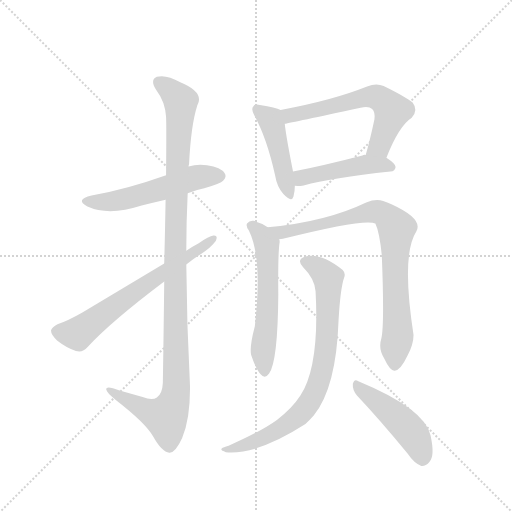
t = 0.00 s
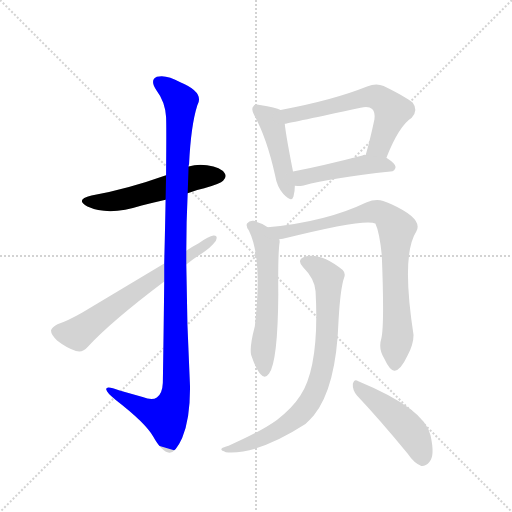
t = 1.69 s
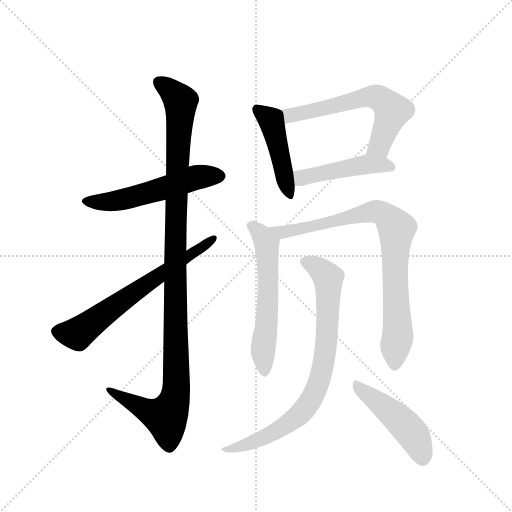
t = 3.37 s
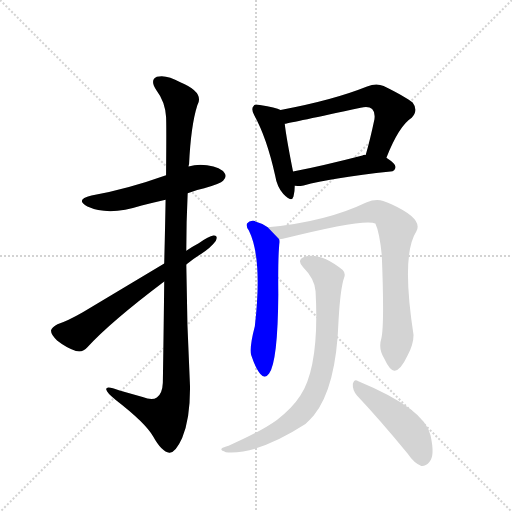
t = 5.06 s
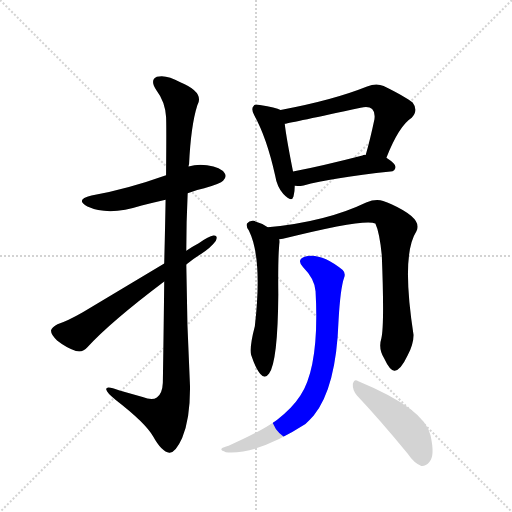
t = 6.74 s
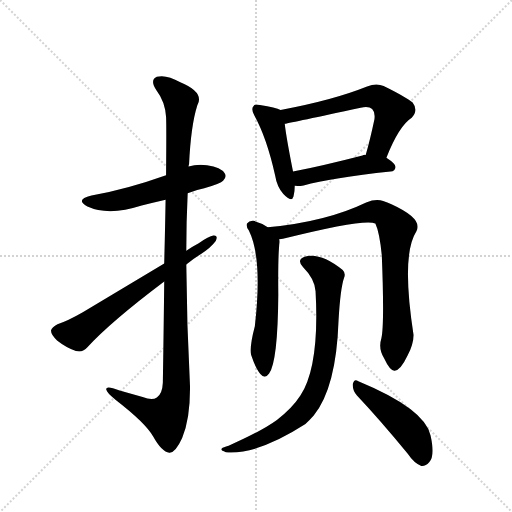
t = 8.43 s

The animated SVG that drew these frames (rendered in a browser with its animation timeline set to each time). Animation: 10 CSS @keyframes rules; one cycle of 8.43 s.

<svg version="1.1" viewBox="0 0 1024 1024" xmlns="http://www.w3.org/2000/svg">
  <g stroke="lightgray" stroke-dasharray="1,1" stroke-width="1" transform="scale(4, 4)">
    <line x1="0" y1="0" x2="256" y2="256"></line>
    <line x1="256" y1="0" x2="0" y2="256"></line>
    <line x1="128" y1="0" x2="128" y2="256"></line>
    <line x1="0" y1="128" x2="256" y2="128"></line>
  </g>
  <g transform="scale(0.92, -0.92) translate(60, -900)">
    <style type="text/css">
      
        @keyframes keyframes0 {
          from {
            stroke: blue;
            stroke-dashoffset: 550;
            stroke-width: 128;
          }
          64% {
            animation-timing-function: step-end;
            stroke: blue;
            stroke-dashoffset: 0;
            stroke-width: 128;
          }
          to {
            stroke: black;
            stroke-width: 1024;
          }
        }
        #make-me-a-hanzi-animation-0 {
          animation: keyframes0 0.6975911458333334s both;
          animation-delay: 0s;
          animation-timing-function: linear;
        }
      
        @keyframes keyframes1 {
          from {
            stroke: blue;
            stroke-dashoffset: 1144;
            stroke-width: 128;
          }
          79% {
            animation-timing-function: step-end;
            stroke: blue;
            stroke-dashoffset: 0;
            stroke-width: 128;
          }
          to {
            stroke: black;
            stroke-width: 1024;
          }
        }
        #make-me-a-hanzi-animation-1 {
          animation: keyframes1 1.1809895833333333s both;
          animation-delay: 0.6975911458333334s;
          animation-timing-function: linear;
        }
      
        @keyframes keyframes2 {
          from {
            stroke: blue;
            stroke-dashoffset: 661;
            stroke-width: 128;
          }
          68% {
            animation-timing-function: step-end;
            stroke: blue;
            stroke-dashoffset: 0;
            stroke-width: 128;
          }
          to {
            stroke: black;
            stroke-width: 1024;
          }
        }
        #make-me-a-hanzi-animation-2 {
          animation: keyframes2 0.7879231770833334s both;
          animation-delay: 1.8785807291666665s;
          animation-timing-function: linear;
        }
      
        @keyframes keyframes3 {
          from {
            stroke: blue;
            stroke-dashoffset: 458;
            stroke-width: 128;
          }
          60% {
            animation-timing-function: step-end;
            stroke: blue;
            stroke-dashoffset: 0;
            stroke-width: 128;
          }
          to {
            stroke: black;
            stroke-width: 1024;
          }
        }
        #make-me-a-hanzi-animation-3 {
          animation: keyframes3 0.6227213541666666s both;
          animation-delay: 2.66650390625s;
          animation-timing-function: linear;
        }
      
        @keyframes keyframes4 {
          from {
            stroke: blue;
            stroke-dashoffset: 618;
            stroke-width: 128;
          }
          67% {
            animation-timing-function: step-end;
            stroke: blue;
            stroke-dashoffset: 0;
            stroke-width: 128;
          }
          to {
            stroke: black;
            stroke-width: 1024;
          }
        }
        #make-me-a-hanzi-animation-4 {
          animation: keyframes4 0.7529296875s both;
          animation-delay: 3.2892252604166665s;
          animation-timing-function: linear;
        }
      
        @keyframes keyframes5 {
          from {
            stroke: blue;
            stroke-dashoffset: 466;
            stroke-width: 128;
          }
          60% {
            animation-timing-function: step-end;
            stroke: blue;
            stroke-dashoffset: 0;
            stroke-width: 128;
          }
          to {
            stroke: black;
            stroke-width: 1024;
          }
        }
        #make-me-a-hanzi-animation-5 {
          animation: keyframes5 0.6292317708333334s both;
          animation-delay: 4.042154947916666s;
          animation-timing-function: linear;
        }
      
        @keyframes keyframes6 {
          from {
            stroke: blue;
            stroke-dashoffset: 585;
            stroke-width: 128;
          }
          66% {
            animation-timing-function: step-end;
            stroke: blue;
            stroke-dashoffset: 0;
            stroke-width: 128;
          }
          to {
            stroke: black;
            stroke-width: 1024;
          }
        }
        #make-me-a-hanzi-animation-6 {
          animation: keyframes6 0.72607421875s both;
          animation-delay: 4.671386718749999s;
          animation-timing-function: linear;
        }
      
        @keyframes keyframes7 {
          from {
            stroke: blue;
            stroke-dashoffset: 848;
            stroke-width: 128;
          }
          73% {
            animation-timing-function: step-end;
            stroke: blue;
            stroke-dashoffset: 0;
            stroke-width: 128;
          }
          to {
            stroke: black;
            stroke-width: 1024;
          }
        }
        #make-me-a-hanzi-animation-7 {
          animation: keyframes7 0.9401041666666666s both;
          animation-delay: 5.397460937499999s;
          animation-timing-function: linear;
        }
      
        @keyframes keyframes8 {
          from {
            stroke: blue;
            stroke-dashoffset: 811;
            stroke-width: 128;
          }
          73% {
            animation-timing-function: step-end;
            stroke: blue;
            stroke-dashoffset: 0;
            stroke-width: 128;
          }
          to {
            stroke: black;
            stroke-width: 1024;
          }
        }
        #make-me-a-hanzi-animation-8 {
          animation: keyframes8 0.9099934895833334s both;
          animation-delay: 6.337565104166666s;
          animation-timing-function: linear;
        }
      
        @keyframes keyframes9 {
          from {
            stroke: blue;
            stroke-dashoffset: 472;
            stroke-width: 128;
          }
          61% {
            animation-timing-function: step-end;
            stroke: blue;
            stroke-dashoffset: 0;
            stroke-width: 128;
          }
          to {
            stroke: black;
            stroke-width: 1024;
          }
        }
        #make-me-a-hanzi-animation-9 {
          animation: keyframes9 0.6341145833333334s both;
          animation-delay: 7.247558593749999s;
          animation-timing-function: linear;
        }
      
    </style>
    
      <path d="M 348 480 Q 364 487 384 491 Q 420 501 425 507 Q 434 516 428 524 Q 421 536 390 541 Q 368 544 350 538 L 301 519 Q 214 488 139 475 Q 102 466 130 451 Q 176 430 248 453 Q 273 460 300 466 L 348 480 Z" fill="lightgray"></path>
    
      <path d="M 297 288 Q 296 192 294 68 Q 293 44 281 36 Q 271 29 250 37 L 200 51 Q 169 63 171 53 Q 172 46 191 31 Q 257 -20 273 -49 Q 292 -83 308 -84 Q 321 -85 336 -52 Q 354 -9 353 62 Q 346 194 345 325 L 345 355 Q 345 418 348 480 L 350 538 Q 350 541 351 543 Q 355 627 369 671 Q 385 699 332 721 Q 301 739 281 733 Q 265 726 280 704 Q 299 679 301 646 Q 302 631 301 519 L 300 466 Q 299 408 297 327 L 297 288 Z" fill="lightgray"></path>
    
      <path d="M 297 327 L 120 221 Q 87 202 65 195 Q 53 189 51 182 Q 50 173 64 160 Q 83 145 105 137 Q 120 133 130 145 Q 179 199 297 288 L 345 325 Q 361 338 377 348 Q 398 361 409 376 Q 415 389 404 388 Q 394 387 372 371 Q 359 364 345 355 L 297 327 Z" fill="lightgray"></path>
    
      <path d="M 550 661 Q 540 667 505 672 Q 493 675 491 669 Q 485 663 493 649 Q 520 600 538 519 Q 542 494 556 478 Q 574 459 578 473 Q 581 483 581 496 L 577 527 Q 562 603 559 631 C 556 658 556 658 550 661 Z" fill="lightgray"></path>
    
      <path d="M 780 557 Q 807 626 835 644 Q 850 660 837 677 Q 821 690 774 713 Q 758 720 738 712 Q 663 682 550 661 C 521 655 530 625 559 631 Q 575 634 724 666 Q 742 670 749 663 Q 756 656 754 641 Q 745 598 735 563 C 727 534 769 529 780 557 Z" fill="lightgray"></path>
    
      <path d="M 581 496 Q 590 495 600 497 Q 660 513 789 527 Q 799 528 800 537 Q 800 544 780 557 L 735 563 Q 731 564 728 562 Q 643 540 577 527 C 548 521 551 497 581 496 Z" fill="lightgray"></path>
    
      <path d="M 522 406 Q 507 416 491 420 Q 482 421 477 414 Q 474 408 481 399 Q 511 339 494 191 Q 482 146 486 128 Q 496 98 506 87 Q 516 75 525 88 Q 544 115 545 260 Q 544 351 548 374 Q 548 378 547 380 L 522 406 Z" fill="lightgray"></path>
    
      <path d="M 769 164 Q 762 142 775 121 Q 788 93 798 94 Q 811 95 826 127 Q 839 152 839 172 Q 812 346 845 397 Q 861 424 791 456 Q 782 460 773 463 Q 758 469 736 460 Q 649 418 522 406 C 492 403 518 374 547 380 Q 551 380 555 381 Q 735 426 756 414 Q 765 395 770 345 Q 776 194 769 164 Z" fill="lightgray"></path>
    
      <path d="M 626 267 Q 635 104 593 40 Q 575 12 542 -13 Q 509 -37 437 -69 Q 425 -72 422 -75 Q 418 -79 431 -83 Q 500 -89 604 -22 Q 613 -13 622 -3 Q 671 57 676 204 Q 680 273 688 296 Q 692 306 685 313 Q 637 352 602 342 Q 584 335 599 319 Q 624 294 626 267 Z" fill="lightgray"></path>
    
      <path d="M 716 40 Q 765 -12 826 -86 Q 841 -108 856 -113 Q 865 -114 873 -105 Q 886 -92 876 -47 Q 864 11 719 71 Q 710 78 707 65 Q 706 52 716 40 Z" fill="lightgray"></path>
    
    
      <clipPath id="make-me-a-hanzi-clip-0">
        <path d="M 348 480 Q 364 487 384 491 Q 420 501 425 507 Q 434 516 428 524 Q 421 536 390 541 Q 368 544 350 538 L 301 519 Q 214 488 139 475 Q 102 466 130 451 Q 176 430 248 453 Q 273 460 300 466 L 348 480 Z"></path>
      </clipPath>
      <path clip-path="url(#make-me-a-hanzi-clip-0)" d="M 131 464 L 203 465 L 362 514 L 418 517" fill="none" id="make-me-a-hanzi-animation-0" stroke-dasharray="422 844" stroke-linecap="round"></path>
    
      <clipPath id="make-me-a-hanzi-clip-1">
        <path d="M 297 288 Q 296 192 294 68 Q 293 44 281 36 Q 271 29 250 37 L 200 51 Q 169 63 171 53 Q 172 46 191 31 Q 257 -20 273 -49 Q 292 -83 308 -84 Q 321 -85 336 -52 Q 354 -9 353 62 Q 346 194 345 325 L 345 355 Q 345 418 348 480 L 350 538 Q 350 541 351 543 Q 355 627 369 671 Q 385 699 332 721 Q 301 739 281 733 Q 265 726 280 704 Q 299 679 301 646 Q 302 631 301 519 L 300 466 Q 299 408 297 327 L 297 288 Z"></path>
      </clipPath>
      <path clip-path="url(#make-me-a-hanzi-clip-1)" d="M 288 719 L 313 702 L 333 676 L 321 402 L 323 53 L 317 23 L 301 -7 L 271 2 L 177 51" fill="none" id="make-me-a-hanzi-animation-1" stroke-dasharray="1016 2032" stroke-linecap="round"></path>
    
      <clipPath id="make-me-a-hanzi-clip-2">
        <path d="M 297 327 L 120 221 Q 87 202 65 195 Q 53 189 51 182 Q 50 173 64 160 Q 83 145 105 137 Q 120 133 130 145 Q 179 199 297 288 L 345 325 Q 361 338 377 348 Q 398 361 409 376 Q 415 389 404 388 Q 394 387 372 371 Q 359 364 345 355 L 297 327 Z"></path>
      </clipPath>
      <path clip-path="url(#make-me-a-hanzi-clip-2)" d="M 62 180 L 108 174 L 402 380" fill="none" id="make-me-a-hanzi-animation-2" stroke-dasharray="533 1066" stroke-linecap="round"></path>
    
      <clipPath id="make-me-a-hanzi-clip-3">
        <path d="M 550 661 Q 540 667 505 672 Q 493 675 491 669 Q 485 663 493 649 Q 520 600 538 519 Q 542 494 556 478 Q 574 459 578 473 Q 581 483 581 496 L 577 527 Q 562 603 559 631 C 556 658 556 658 550 661 Z"></path>
      </clipPath>
      <path clip-path="url(#make-me-a-hanzi-clip-3)" d="M 500 662 L 528 641 L 568 479" fill="none" id="make-me-a-hanzi-animation-3" stroke-dasharray="330 660" stroke-linecap="round"></path>
    
      <clipPath id="make-me-a-hanzi-clip-4">
        <path d="M 780 557 Q 807 626 835 644 Q 850 660 837 677 Q 821 690 774 713 Q 758 720 738 712 Q 663 682 550 661 C 521 655 530 625 559 631 Q 575 634 724 666 Q 742 670 749 663 Q 756 656 754 641 Q 745 598 735 563 C 727 534 769 529 780 557 Z"></path>
      </clipPath>
      <path clip-path="url(#make-me-a-hanzi-clip-4)" d="M 559 639 L 570 649 L 611 659 L 740 690 L 761 688 L 793 659 L 765 583 L 743 567" fill="none" id="make-me-a-hanzi-animation-4" stroke-dasharray="490 980" stroke-linecap="round"></path>
    
      <clipPath id="make-me-a-hanzi-clip-5">
        <path d="M 581 496 Q 590 495 600 497 Q 660 513 789 527 Q 799 528 800 537 Q 800 544 780 557 L 735 563 Q 731 564 728 562 Q 643 540 577 527 C 548 521 551 497 581 496 Z"></path>
      </clipPath>
      <path clip-path="url(#make-me-a-hanzi-clip-5)" d="M 586 505 L 596 514 L 724 541 L 790 537" fill="none" id="make-me-a-hanzi-animation-5" stroke-dasharray="338 676" stroke-linecap="round"></path>
    
      <clipPath id="make-me-a-hanzi-clip-6">
        <path d="M 522 406 Q 507 416 491 420 Q 482 421 477 414 Q 474 408 481 399 Q 511 339 494 191 Q 482 146 486 128 Q 496 98 506 87 Q 516 75 525 88 Q 544 115 545 260 Q 544 351 548 374 Q 548 378 547 380 L 522 406 Z"></path>
      </clipPath>
      <path clip-path="url(#make-me-a-hanzi-clip-6)" d="M 488 409 L 517 376 L 521 354 L 524 248 L 511 127 L 515 92" fill="none" id="make-me-a-hanzi-animation-6" stroke-dasharray="457 914" stroke-linecap="round"></path>
    
      <clipPath id="make-me-a-hanzi-clip-7">
        <path d="M 769 164 Q 762 142 775 121 Q 788 93 798 94 Q 811 95 826 127 Q 839 152 839 172 Q 812 346 845 397 Q 861 424 791 456 Q 782 460 773 463 Q 758 469 736 460 Q 649 418 522 406 C 492 403 518 374 547 380 Q 551 380 555 381 Q 735 426 756 414 Q 765 395 770 345 Q 776 194 769 164 Z"></path>
      </clipPath>
      <path clip-path="url(#make-me-a-hanzi-clip-7)" d="M 531 406 L 552 396 L 592 400 L 752 440 L 769 437 L 789 422 L 802 401 L 798 310 L 805 169 L 798 105" fill="none" id="make-me-a-hanzi-animation-7" stroke-dasharray="720 1440" stroke-linecap="round"></path>
    
      <clipPath id="make-me-a-hanzi-clip-8">
        <path d="M 626 267 Q 635 104 593 40 Q 575 12 542 -13 Q 509 -37 437 -69 Q 425 -72 422 -75 Q 418 -79 431 -83 Q 500 -89 604 -22 Q 613 -13 622 -3 Q 671 57 676 204 Q 680 273 688 296 Q 692 306 685 313 Q 637 352 602 342 Q 584 335 599 319 Q 624 294 626 267 Z"></path>
      </clipPath>
      <path clip-path="url(#make-me-a-hanzi-clip-8)" d="M 604 330 L 637 313 L 653 296 L 654 287 L 648 139 L 627 53 L 606 16 L 569 -20 L 497 -59 L 427 -78" fill="none" id="make-me-a-hanzi-animation-8" stroke-dasharray="683 1366" stroke-linecap="round"></path>
    
      <clipPath id="make-me-a-hanzi-clip-9">
        <path d="M 716 40 Q 765 -12 826 -86 Q 841 -108 856 -113 Q 865 -114 873 -105 Q 886 -92 876 -47 Q 864 11 719 71 Q 710 78 707 65 Q 706 52 716 40 Z"></path>
      </clipPath>
      <path clip-path="url(#make-me-a-hanzi-clip-9)" d="M 717 60 L 826 -31 L 848 -62 L 858 -97" fill="none" id="make-me-a-hanzi-animation-9" stroke-dasharray="344 688" stroke-linecap="round"></path>
    
  </g>
</svg>
